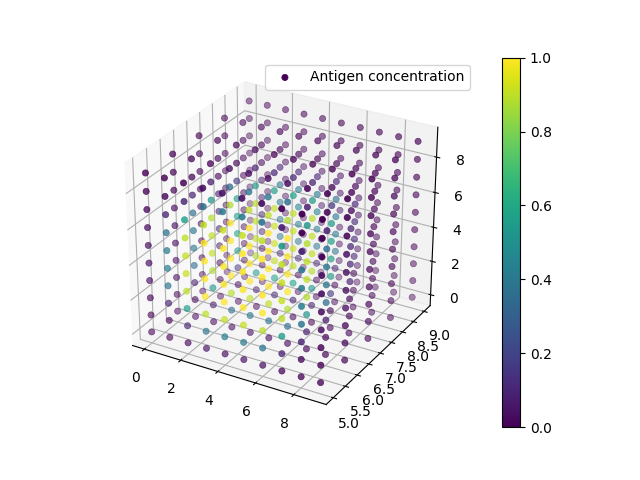

Source data for this figure (header and first rows):
0, 0, 0, 0.000000E+00
0, 0, 1, 0.000000E+00
0, 0, 2, 0.000000E+00
0, 0, 3, 0.000000E+00
0, 0, 4, 0.000000E+00
0, 0, 5, 0.000000E+00
0, 0, 6, 0.000000E+00
0, 0, 7, 0.000000E+00
0, 0, 8, 0.000000E+00
0, 0, 9, 0.000000E+00
0, 1, 0, 0.000000E+00
0, 1, 1, 0.000000E+00
0, 1, 2, 0.000000E+00
0, 1, 3, 3.560840E-03
0, 1, 4, 5.043913E-03
0, 1, 5, 5.043911E-03
0, 1, 6, 3.560835E-03
0, 1, 7, 0.000000E+00
0, 1, 8, 0.000000E+00
0, 1, 9, 0.000000E+00
0, 2, 0, 0.000000E+00
0, 2, 1, 0.000000E+00
0, 2, 2, 1.274506E-02
0, 2, 3, 1.828286E-01
0, 2, 4, 2.159009E-01
0, 2, 5, 2.159008E-01
0, 2, 6, 1.828284E-01
0, 2, 7, 1.274502E-02
0, 2, 8, 0.000000E+00
0, 2, 9, 0.000000E+00
0, 3, 0, 0.000000E+00
0, 3, 1, 2.035112E-03
0, 3, 2, 1.644052E-01
0, 3, 3, 1.317886E+00
0, 3, 4, 1.523094E+00
0, 3, 5, 1.523093E+00
0, 3, 6, 1.317884E+00
0, 3, 7, 1.644047E-01
0, 3, 8, 2.035100E-03
0, 3, 9, 0.000000E+00
0, 4, 0, 0.000000E+00
0, 4, 1, 2.946271E-03
0, 4, 2, 1.869481E-01
0, 4, 3, 1.469593E+00
0, 4, 4, 1.695822E+00
0, 4, 5, 1.695821E+00
0, 4, 6, 1.469591E+00
0, 4, 7, 1.869475E-01
0, 4, 8, 2.946253E-03
0, 4, 9, 0.000000E+00
0, 5, 0, 0.000000E+00
0, 5, 1, 2.946271E-03
0, 5, 2, 1.869481E-01
0, 5, 3, 1.469593E+00
0, 5, 4, 1.695822E+00
0, 5, 5, 1.695821E+00
0, 5, 6, 1.469591E+00
0, 5, 7, 1.869475E-01
0, 5, 8, 2.946253E-03
0, 5, 9, 0.000000E+00
0, 6, 0, 0.000000E+00
... 939 more rows
